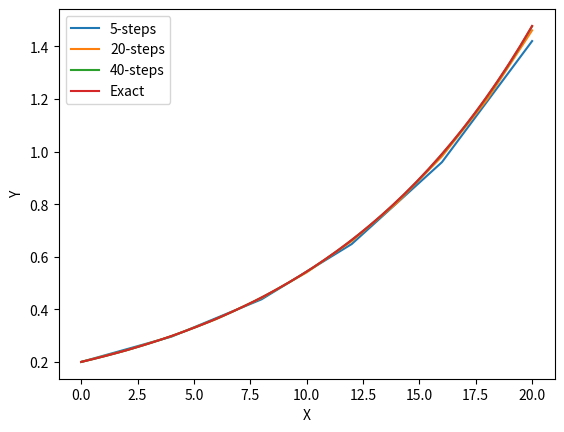

Here is the Python script that generated this plot:
import numpy as np
import matplotlib.pyplot as plt

#Hovedfunksjonen som skal kalkulere differentsialligningen
def runge_2(f, U0, T, n):
    u = np.zeros(n+1) #tom array for u-verdier
    t = np.zeros(n+1) #tom array for u-verdier
    t[0] = 0 #t0
    u[0] = U0 #u0
    dt = T/float(n) #h = b-a/n
    #For-loop som legger til t-verdier i listen og regner u[k]-sekvensen
    for k in range(n):
        t[k+1] = t[k] + dt
        K1 = dt*f(u[k], t[k])
        K2 = dt*f(u[k] + 0.5*K1, t[k] + 0.5*dt)
        u[k+1] = u[k] + K2
    return u, t

T = np.linspace(0,20,40)
#simulert løsning
def f(u,t):
    return u/10
#Eksakt løsning
def func(T):
    return 0.2*np.exp(0.1*T)

u, t = runge_2(f, 0.2, 20, 5) #plot 1
u1, t1 = runge_2(f, 0.2, 20, 10) #plot 2
u2, t2 = runge_2(f, 0.2, 20, 35) #plot 3
plt.xlabel('X')
plt.ylabel('Y')
plt.plot(t, u, label='5-steps')
plt.plot(t1, u1, label='20-steps')
plt.plot(t2, u2, label='40-steps')
plt.plot(T, func(T), label='Exact')
plt.legend()
plt.savefig('runge_kutta_2.png')
plt.show()

"""
Output: python3 RungeKutta2_func.py

"""
